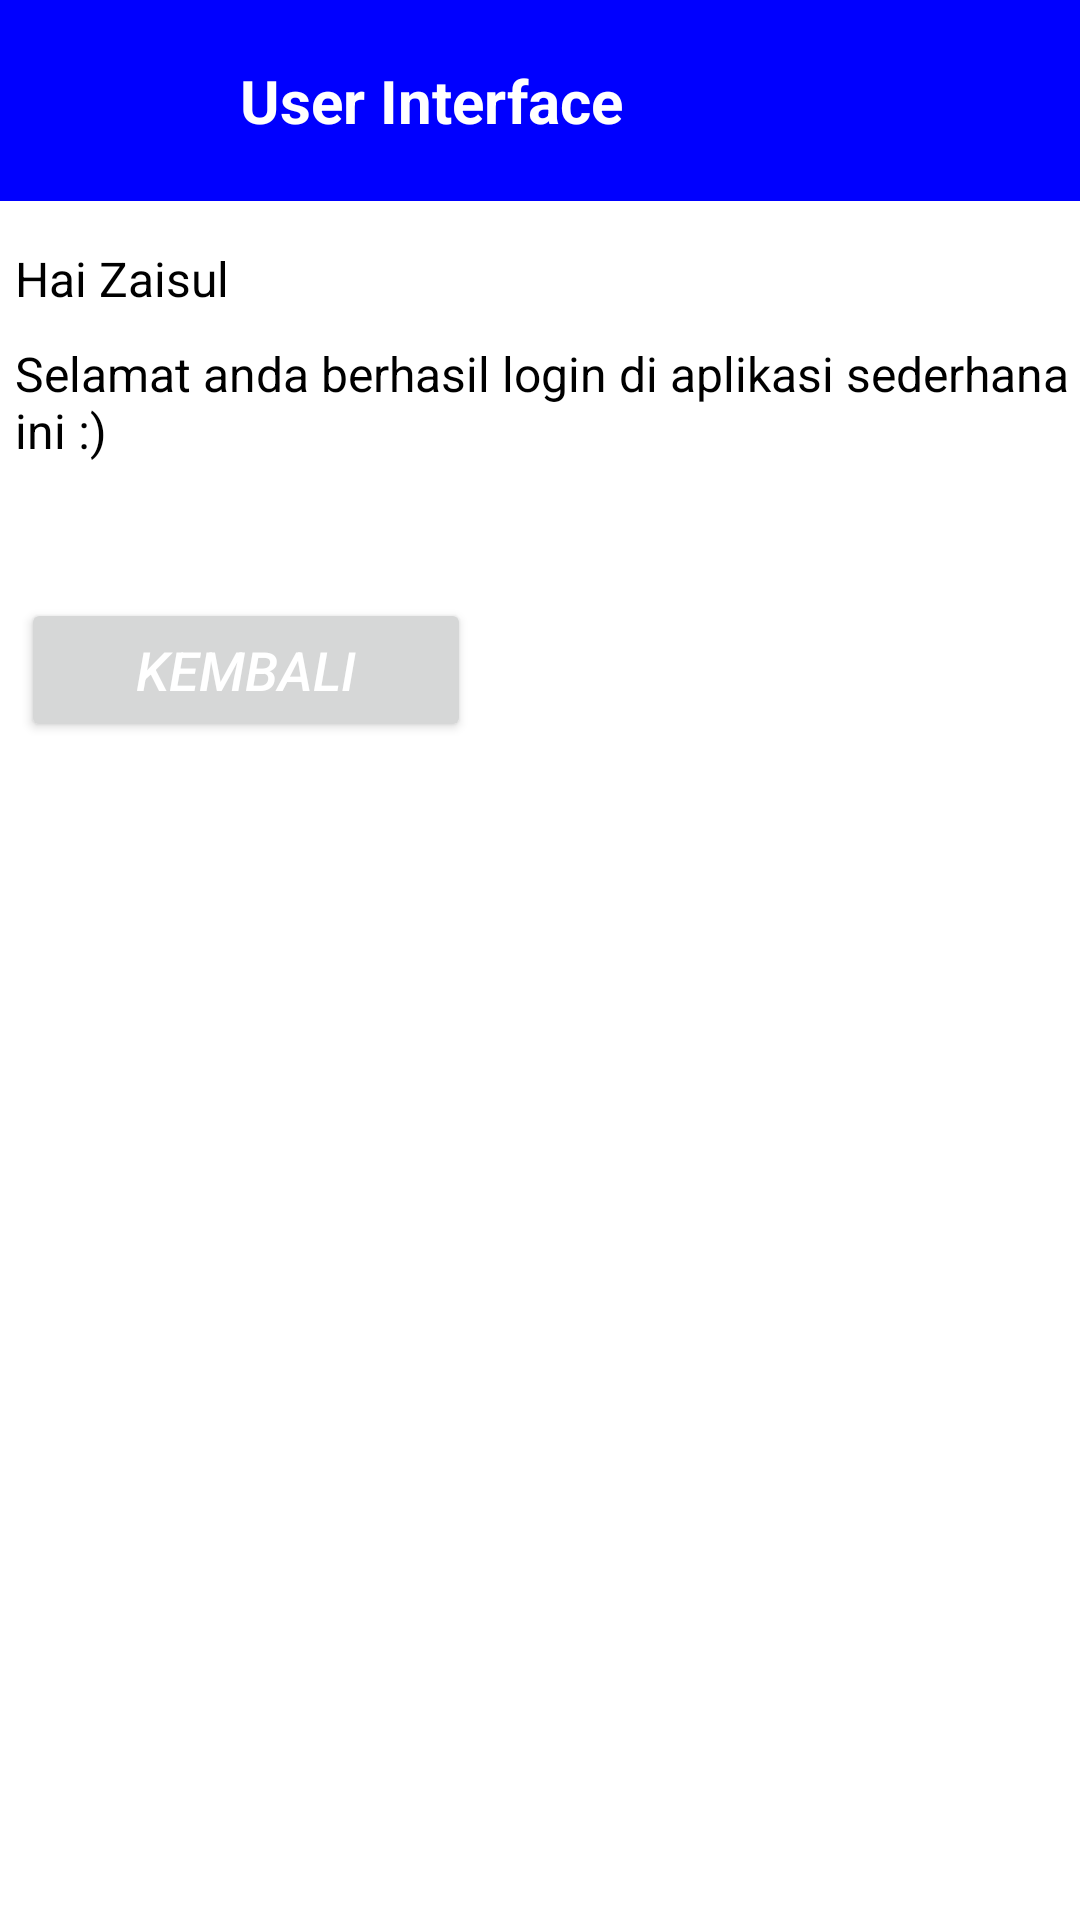

Reconstruct the res/layout file that produces this screen, plus the resources it refers to.
<!-- AndroidManifest.xml: application theme Theme.Zaisul -->
<!-- res/layout/activity_welcome.xml -->
<?xml version="1.0" encoding="utf-8"?>
<LinearLayout xmlns:android="http://schemas.android.com/apk/res/android"
    xmlns:app="http://schemas.android.com/apk/res-auto"
    xmlns:tools="http://schemas.android.com/tools"
    android:layout_width="match_parent"
    android:layout_height="match_parent"
    android:orientation="vertical"
    tools:context=".MainActivity">

    <com.google.android.material.navigation.NavigationView
        android:layout_width="match_parent"
        android:layout_height="67dp"
        android:background="#00f">

        <ImageView
            android:id="@+id/imageView3"
            android:layout_width="76dp"
            android:layout_height="wrap_content"
            app:srcCompat="@drawable/ic_launcher_foreground" />

        <TextView
            android:layout_width="wrap_content"
            android:layout_height="wrap_content"
            android:layout_marginStart="80dp"
            android:layout_marginTop="20dp"
            android:text="User Interface"
            android:textAlignment="center"
            android:textColor="@color/white"
            android:textSize="20dp"
            android:textStyle="bold" />
    </com.google.android.material.navigation.NavigationView>

    <LinearLayout
        android:layout_width="wrap_content"
        android:layout_height="wrap_content"
        android:orientation="horizontal"
        android:layout_marginTop="5dp"
        android:layout_marginLeft="5dp">

        <TextView
            android:layout_width="wrap_content"
            android:layout_height="wrap_content"
            android:text="Hai Zaisul "
            android:layout_marginTop="10dp"
            android:textColor="@color/black"
            android:textSize="16dp"/>

    </LinearLayout>

    <LinearLayout
        android:layout_width="wrap_content"
        android:layout_height="wrap_content"
        android:orientation="horizontal"
        android:layout_marginLeft="5dp"
        >

        <TextView
            android:layout_width="wrap_content"
            android:layout_height="wrap_content"
            android:text="@string/title"
            android:layout_marginTop="10dp"
            android:textColor="@color/black"
            android:textSize="16dp"/>

    </LinearLayout>

    <Button
        android:id="@+id/btnBack"
        android:layout_width="150dp"
        android:layout_height="wrap_content"
        android:layout_marginTop="45dp"
        android:layout_marginStart="7dp"
        android:textColor="@color/white"
        android:textStyle="italic"
        android:text="Kembali"
        android:textSize="18dp"/>

</LinearLayout>
<!-- resources referenced by this layout -->
<resources>
  <string name="title">Selamat anda berhasil login di aplikasi sederhana ini :)</string>
  <style name="Theme.Zaisul" parent="Theme.MaterialComponents.DayNight.DarkActionBar">
          
          <item name="colorPrimary">@color/purple_500</item>
          <item name="colorPrimaryVariant">@color/purple_700</item>
          <item name="colorOnPrimary">@color/white</item>
          
          <item name="colorSecondary">@color/teal_200</item>
          <item name="colorSecondaryVariant">@color/teal_700</item>
          <item name="colorOnSecondary">@color/black</item>
          
          <item name="android:statusBarColor" tools:targetApi="l">?attr/colorPrimaryVariant</item>
          
      </style>
  <!-- not gathered from this repository: default colours our renderer supplied (Android Studio template values) -->
  <color name="purple_500">#FF6200EE</color>
  <color name="purple_700">#FF3700B3</color>
  <color name="teal_200">#FF03DAC5</color>
  <color name="teal_700">#FF018786</color>
  <color name="black">#FF000000</color>
  <color name="white">#FFFFFFFF</color>
</resources>
